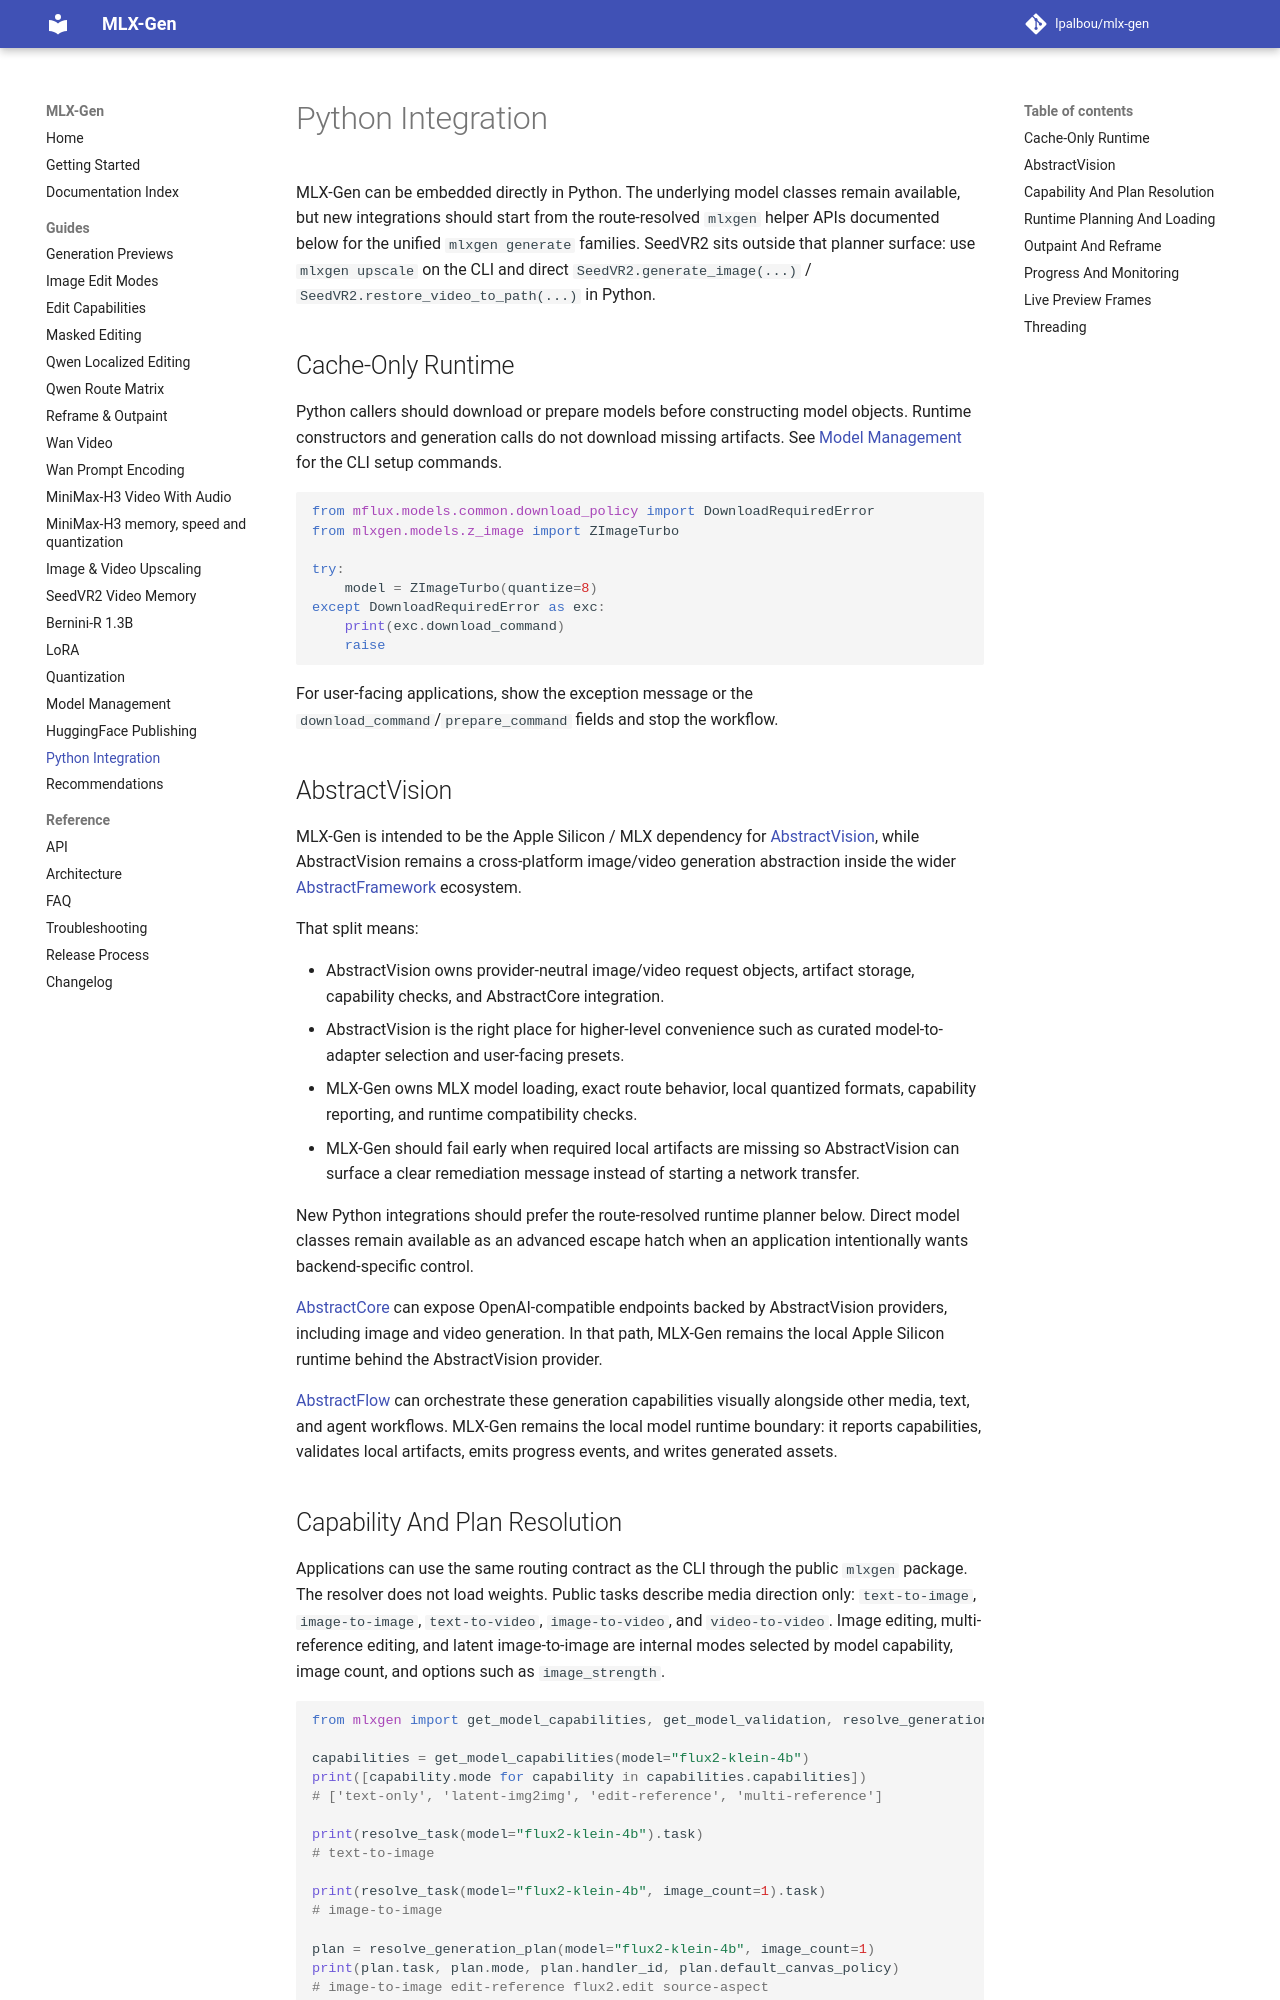

repository: lpalbou/mlx-gen · page: python-integration/index.html · generator: mkdocs

# Python Integration

MLX-Gen can be embedded directly in Python. The underlying model classes remain available, but new integrations should start from the route-resolved `mlxgen` helper APIs documented below for the unified `mlxgen generate` families. SeedVR2 sits outside that planner surface: use `mlxgen upscale` on the CLI and direct `SeedVR2.generate_image(...)` / `SeedVR2.restore_video_to_path(...)` in Python.

## Cache-Only Runtime

Python callers should download or prepare models before constructing model objects. Runtime constructors and generation calls do not download missing artifacts. See [Model Management](model-management.md) for the CLI setup commands.

```python
from mflux.models.common.download_policy import DownloadRequiredError
from mlxgen.models.z_image import ZImageTurbo

try:
    model = ZImageTurbo(quantize=8)
except DownloadRequiredError as exc:
    print(exc.download_command)
    raise
```

For user-facing applications, show the exception message or the `download_command`/`prepare_command` fields and stop the workflow.

## AbstractVision

MLX-Gen is intended to be the Apple Silicon / MLX dependency for
[AbstractVision](https://github.com/lpalbou/abstractvision), while AbstractVision remains a
cross-platform image/video generation abstraction inside the wider
[AbstractFramework](https://abstractframework.ai/) ecosystem.

That split means:

- AbstractVision owns provider-neutral image/video request objects, artifact storage, capability checks, and AbstractCore integration.
- AbstractVision is the right place for higher-level convenience such as curated model-to-adapter selection and user-facing presets.
- MLX-Gen owns MLX model loading, exact route behavior, local quantized formats, capability reporting, and runtime compatibility checks.
- MLX-Gen should fail early when required local artifacts are missing so AbstractVision can surface a clear remediation message instead of starting a network transfer.

New Python integrations should prefer the route-resolved runtime planner below. Direct model classes remain available as an advanced escape hatch when an application intentionally wants backend-specific control.

[AbstractCore](https://abstractcore.ai/) can expose OpenAI-compatible endpoints backed by
AbstractVision providers, including image and video generation. In that path, MLX-Gen remains the
local Apple Silicon runtime behind the AbstractVision provider.

[AbstractFlow](https://github.com/lpalbou/abstractflow) can orchestrate these generation
capabilities visually alongside other media, text, and agent workflows. MLX-Gen remains the local
model runtime boundary: it reports capabilities, validates local artifacts, emits progress events,
and writes generated assets.
